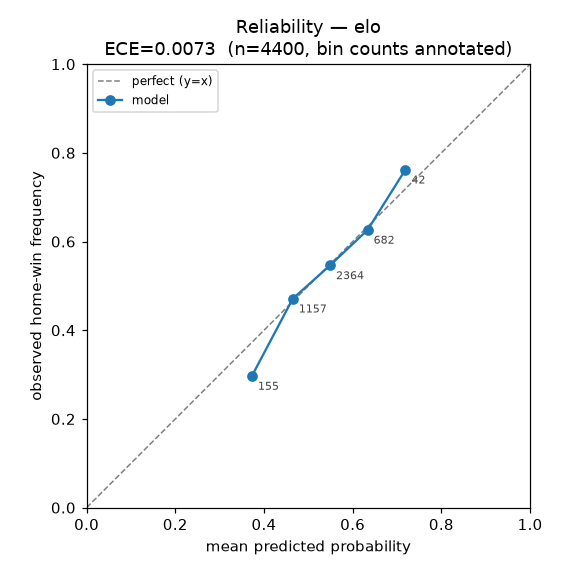

Data behind this chart, as committed beside it:
bin_lo, bin_hi, n, mean_pred, mean_actual, gap
0.0, 0.1, 0, , , 
0.1, 0.2, 0, , , 
0.2, 0.3, 0, , , 
0.3, 0.4, 155, 0.3727, 0.2968, -0.07591
0.4, 0.5, 1157, 0.4648, 0.471, 0.006265
0.5, 0.6, 2364, 0.5487, 0.5461, -0.002595
0.6, 0.7, 682, 0.6335, 0.6261, -0.007351
0.7, 0.8, 42, 0.7187, 0.7619, 0.04316
0.8, 0.9, 0, , , 
0.9, 1.0, 0, , , 
